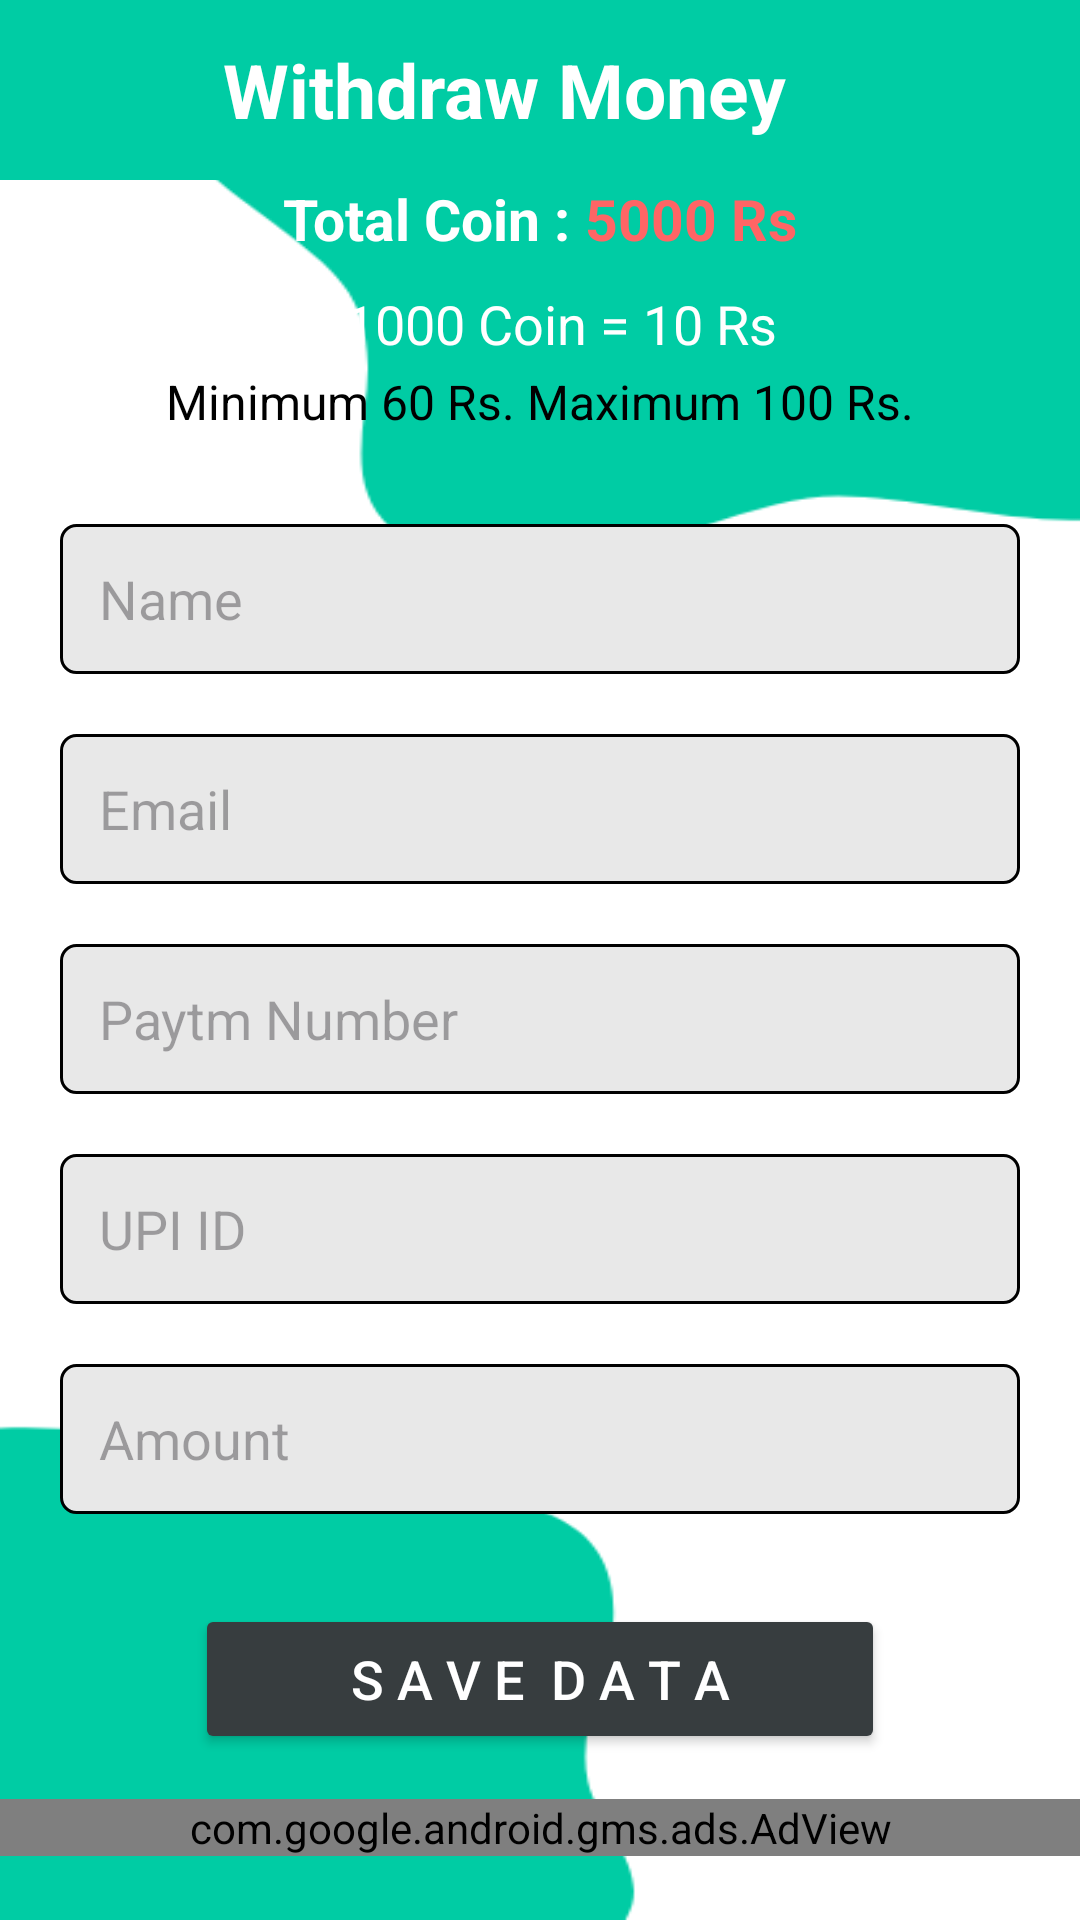

The Android layout XML behind this screen, and the referenced resources:
<!-- AndroidManifest.xml: application theme Theme.KidsQuiz -->
<!-- res/layout/activity_withdraw.xml -->
<?xml version="1.0" encoding="utf-8"?>
<LinearLayout xmlns:android="http://schemas.android.com/apk/res/android"
    xmlns:app="http://schemas.android.com/apk/res-auto"
    xmlns:tools="http://schemas.android.com/tools"
    xmlns:ads="http://schemas.android.com/apk/res-auto"
    android:id="@+id/main"
    android:layout_width="match_parent"
    android:layout_height="match_parent"
    tools:context=".menu.Withdraw"
    android:background="@drawable/s_bg"
    android:orientation="vertical">

    <com.google.android.material.appbar.MaterialToolbar
        android:layout_width="match_parent"
        android:layout_height="60dp"
        android:background="@color/first"
        tools:ignore="MissingConstraints">

        <TextView
            android:layout_width="match_parent"
            android:layout_height="wrap_content"
            android:layout_marginEnd="40dp"
            android:gravity="center"
            android:padding="10dp"
            android:text="Withdraw Money"
            android:textColor="@color/white"
            android:textSize="25sp"
            android:textStyle="bold" />

    </com.google.android.material.appbar.MaterialToolbar>

    <LinearLayout
        android:layout_width="match_parent"
        android:layout_height="wrap_content"
        android:gravity="center"
        android:orientation="horizontal">

        <TextView
            android:layout_width="wrap_content"
            android:layout_height="wrap_content"
            android:text="Total Coin : "
            android:textColor="@color/white"
            android:textSize="19sp"
            android:textStyle="bold" />

        <TextView
            android:layout_width="wrap_content"
            android:layout_height="wrap_content"
            android:text="5000 Rs"
            android:textColor="@color/third"
            android:textSize="19sp"
            android:textStyle="bold" />
    </LinearLayout>

    <TextView
        android:layout_width="wrap_content"
        android:layout_height="wrap_content"
        android:layout_gravity="center"
        android:layout_marginTop="10dp"
        android:layout_marginStart="7dp"
        android:text="1000 Coin = 10 Rs"
        android:textColor="@color/white"
        android:textSize="18sp" />

    <TextView
        android:layout_width="wrap_content"
        android:layout_height="wrap_content"
        android:layout_gravity="center"
        android:layout_marginTop="3dp"
        android:text="Minimum 60 Rs. Maximum 100 Rs."
        android:textColor="@color/black"
        android:textSize="16sp" />

    <EditText
        android:id="@+id/name"
        android:layout_width="match_parent"
        android:layout_height="50dp"
        android:layout_marginStart="20dp"
        android:layout_marginTop="30dp"
        android:layout_marginEnd="20dp"
        android:background="@drawable/white"
        android:imeOptions="actionNext"
        android:inputType="textPersonName"
        android:hint="   Name" />

    <EditText
        android:id="@+id/email"
        android:layout_width="match_parent"
        android:layout_height="50dp"
        android:layout_marginStart="20dp"
        android:layout_marginTop="20dp"
        android:layout_marginEnd="20dp"
        android:background="@drawable/white"
        android:inputType="textEmailAddress"
        android:imeOptions="actionNext"
        android:hint="   Email" />

    <EditText
        android:id="@+id/number"
        android:layout_width="match_parent"
        android:layout_height="50dp"
        android:background="@drawable/white"
        android:layout_marginStart="20dp"
        android:layout_marginTop="20dp"
        android:layout_marginEnd="20dp"
        android:hint="   Paytm Number"
        android:imeOptions="actionNone"
        android:inputType="number" />

    <EditText
        android:id="@+id/upiId"
        android:layout_width="match_parent"
        android:layout_height="50dp"
        android:layout_marginStart="20dp"
        android:background="@drawable/white"
        android:layout_marginTop="20dp"
        android:layout_marginEnd="20dp"
        android:hint="   UPI ID"
        android:imeOptions="actionNext"
        android:inputType="text" />

    <EditText
        android:id="@+id/amount"
        android:layout_width="match_parent"
        android:layout_height="50dp"
        android:background="@drawable/white"
        android:layout_marginStart="20dp"
        android:layout_marginTop="20dp"
        android:layout_marginEnd="20dp"
        android:hint="   Amount"
        android:imeOptions="actionNone"
        android:inputType="number" />

    <Button
        android:id="@+id/saveData"
        android:layout_width="230dp"
        android:layout_gravity="center"
        android:layout_height="50dp"
        android:layout_marginStart="20dp"
        android:layout_marginTop="30dp"
        android:layout_marginEnd="20dp"
        android:backgroundTint="#373D3F"
        android:elevation="6dp"
        android:shadowColor="@android:color/transparent"
        android:text="S A V E  D A T A"
        android:textColor="@color/white"
        android:textSize="18sp" />

    <com.google.android.gms.ads.AdView
        android:layout_width="match_parent"
        android:layout_height="wrap_content"
        android:layout_below="@+id/third"
        android:layout_marginTop="15dp"
        android:id="@+id/adView"
        ads:adSize="BANNER"
        ads:adUnitId="ca-app-pub-3940256099942544/6300978111"
        />

</LinearLayout>
<!-- resources referenced by this layout -->
<resources>
  <color name="black">#FF000000</color>
  <color name="first">#00CCA4</color>
  <color name="third">#FF6565</color>
  <color name="white">#FFFFFFFF</color>
  <!-- drawable s_bg: png bitmap (drawable, 15519 bytes) -->
  <!-- drawable white (drawable) -->
  <?xml version="1.0" encoding="utf-8"?>
  <shape xmlns:android="http://schemas.android.com/apk/res/android" android:shape="rectangle">
      <solid
          android:color="@color/fourth"/>
      <stroke
          android:width="1dp"
          android:color="#FF000000"
          />
      <corners
          android:radius="5dp"/>
  
  </shape>
  <style name="Theme.KidsQuiz" parent="Base.Theme.KidsQuiz" />
  <color name="fourth">#E8E8E8</color>
  <style name="Base.Theme.KidsQuiz" parent="Theme.Material3.DayNight.NoActionBar">
          
          
      </style>
</resources>
